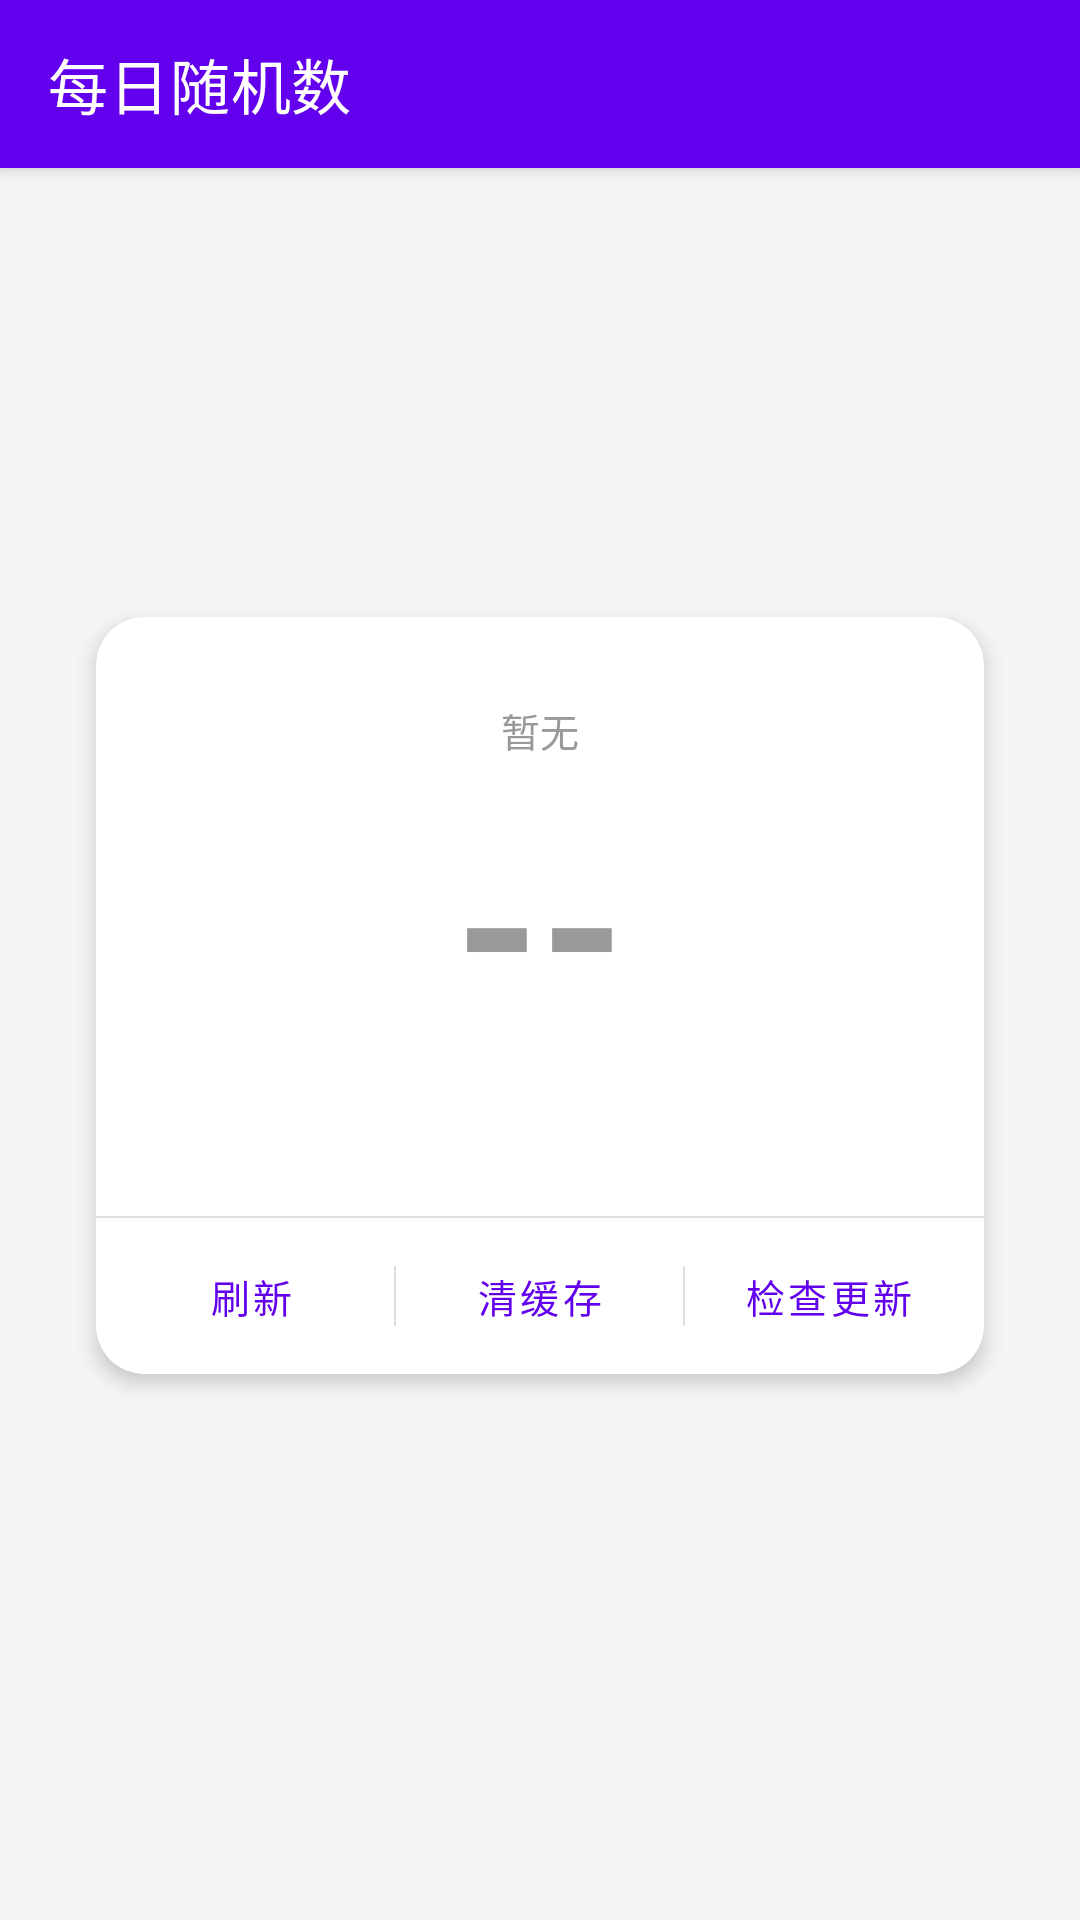

Here is an Android app screen rendered from its layout file. Give the layout XML and the strings, colors and styles it references.
<!-- AndroidManifest.xml: application theme Theme.DailyRandom -->
<!-- res/layout/activity_main.xml -->
<?xml version="1.0" encoding="utf-8"?>
<LinearLayout
    xmlns:android="http://schemas.android.com/apk/res/android"
    xmlns:app="http://schemas.android.com/apk/res-auto"
    android:layout_width="match_parent"
    android:layout_height="match_parent"
    android:orientation="vertical"
    android:background="#F5F5F5">

    <com.google.android.material.appbar.MaterialToolbar
        android:id="@+id/toolbar"
        android:layout_width="match_parent"
        android:layout_height="?attr/actionBarSize"
        android:background="#6200EE"
        android:theme="@style/ThemeOverlay.MaterialComponents.Dark.ActionBar"
        android:elevation="4dp"
        app:title="每日随机数"
        app:titleTextColor="@android:color/white" />

    <LinearLayout
        android:layout_width="match_parent"
        android:layout_height="0dp"
        android:layout_weight="1"
        android:orientation="vertical"
        android:gravity="center">

        <com.google.android.material.card.MaterialCardView
            android:layout_width="match_parent"
            android:layout_height="wrap_content"
            android:layout_marginHorizontal="32dp"
            app:cardCornerRadius="16dp"
            app:cardElevation="4dp"
            app:cardBackgroundColor="@android:color/white">

            <LinearLayout
                android:layout_width="match_parent"
                android:layout_height="wrap_content"
                android:orientation="vertical"
                android:gravity="center">

                <LinearLayout
                    android:layout_width="match_parent"
                    android:layout_height="wrap_content"
                    android:orientation="vertical"
                    android:gravity="center"
                    android:paddingTop="28dp"
                    android:paddingBottom="20dp">

                    <TextView
                        android:id="@+id/tvDate"
                        android:layout_width="wrap_content"
                        android:layout_height="wrap_content"
                        android:text="暂无"
                        android:textSize="13sp"
                        android:textColor="#999999"
                        android:layout_marginBottom="6dp"/>

                    <TextView
                        android:id="@+id/tvRandom"
                        android:layout_width="wrap_content"
                        android:layout_height="wrap_content"
                        android:text="--"
                        android:textSize="72sp"
                        android:textStyle="bold"
                        android:textColor="#999999"/>

                    <TextView
                        android:id="@+id/tvOddEven"
                        android:layout_width="wrap_content"
                        android:layout_height="wrap_content"
                        android:text=""
                        android:textSize="18sp"
                        android:textColor="#CCCCCC"
                        android:layout_marginTop="6dp"/>
                </LinearLayout>

                <View
                    android:layout_width="match_parent"
                    android:layout_height="0.5dp"
                    android:background="#E0E0E0"/>

                <LinearLayout
                    android:layout_width="match_parent"
                    android:layout_height="wrap_content"
                    android:orientation="horizontal"
                    android:gravity="center"
                    android:paddingVertical="8dp"
                    android:paddingHorizontal="8dp">

                    <Button
                        android:id="@+id/btnRefresh"
                        android:layout_width="0dp"
                        android:layout_height="36dp"
                        android:layout_weight="1"
                        android:text="刷新"
                        android:textSize="13sp"
                        android:layout_marginEnd="4dp"
                        style="@style/Widget.MaterialComponents.Button.TextButton"/>

                    <View
                        android:layout_width="0.5dp"
                        android:layout_height="20dp"
                        android:background="#E0E0E0"/>

                    <Button
                        android:id="@+id/btnClear"
                        android:layout_width="0dp"
                        android:layout_height="36dp"
                        android:layout_weight="1"
                        android:text="清缓存"
                        android:textSize="13sp"
                        android:layout_marginStart="4dp"
                        android:layout_marginEnd="4dp"
                        style="@style/Widget.MaterialComponents.Button.TextButton"/>

                    <View
                        android:layout_width="0.5dp"
                        android:layout_height="20dp"
                        android:background="#E0E0E0"/>

                    <Button
                        android:id="@+id/btnUpdate"
                        android:layout_width="0dp"
                        android:layout_height="36dp"
                        android:layout_weight="1"
                        android:text="检查更新"
                        android:textSize="13sp"
                        android:layout_marginStart="4dp"
                        style="@style/Widget.MaterialComponents.Button.TextButton"/>
                </LinearLayout>

            </LinearLayout>
        </com.google.android.material.card.MaterialCardView>

    </LinearLayout>

    <TextView
        android:id="@+id/tvUpdateStatus"
        android:layout_width="match_parent"
        android:layout_height="wrap_content"
        android:text=""
        android:textSize="12sp"
        android:textColor="#AAAAAA"
        android:gravity="center"
        android:paddingBottom="16dp"/>

</LinearLayout>
<!-- resources referenced by this layout -->
<resources>
  <style name="Theme.DailyRandom" parent="Theme.MaterialComponents.NoActionBar">
          <item name="colorPrimary">#6200EE</item>
          <item name="colorPrimaryVariant">#3700B3</item>
          <item name="colorOnPrimary">@color/white</item>
          <item name="colorSecondary">#03DAC5</item>
          <item name="colorSecondaryVariant">#018786</item>
          <item name="colorOnSecondary">@color/black</item>
          <item name="android:statusBarColor">#6200EE</item>
          <item name="android:navigationBarColor">#6200EE</item>
          <item name="android:windowLightStatusBar">false</item>
      </style>
  <color name="white">#FFFFFFFF</color>
  <color name="black">#FF000000</color>
</resources>
